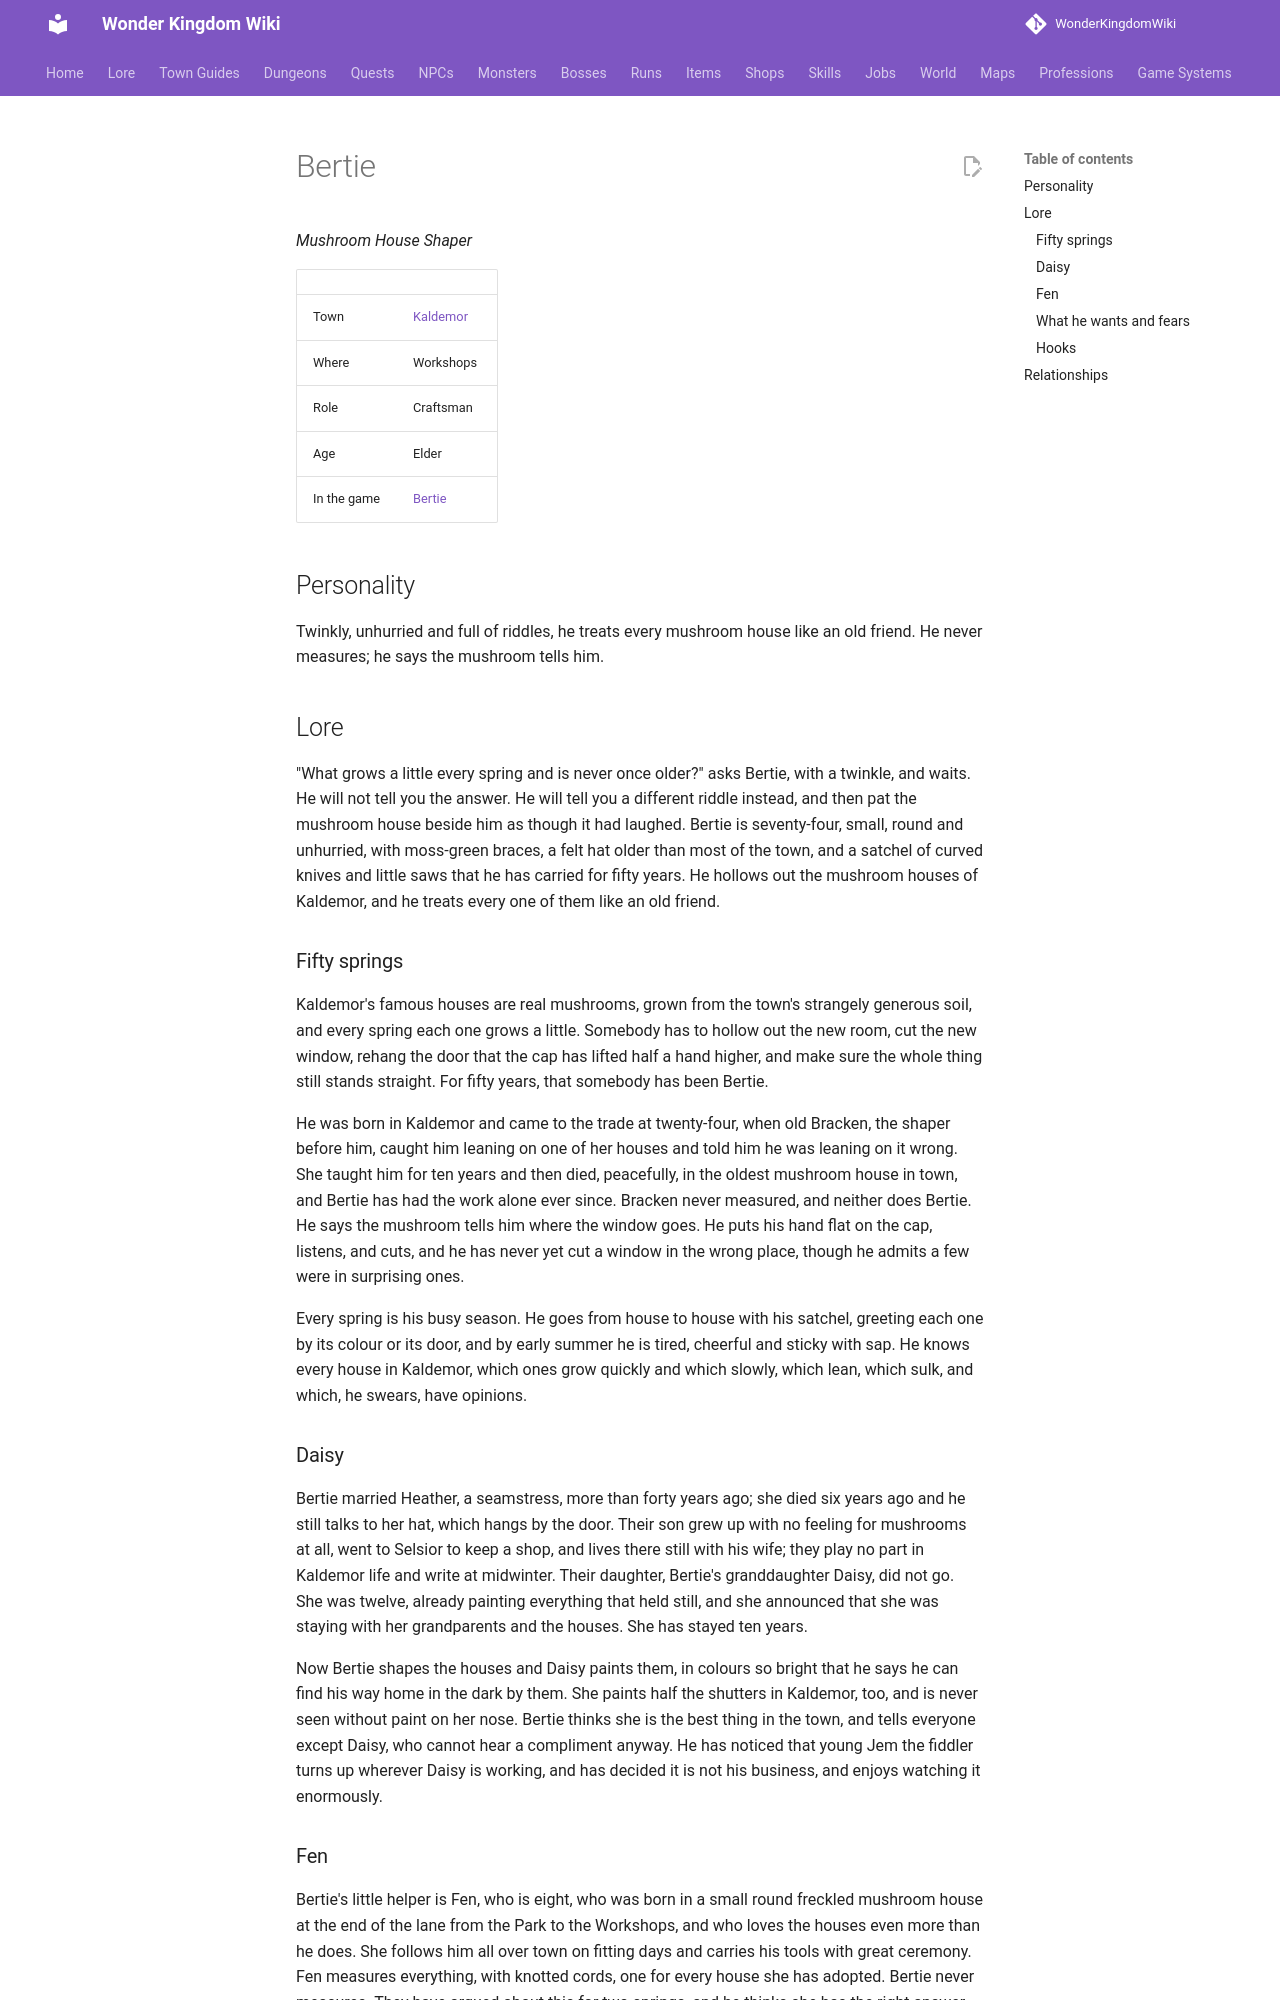

repository: alonohana627/WonderKingdomWiki · page: lore/people/kaldemor/bertie/index.html · generator: mkdocs

<!-- Generated by tools/people.py from data/people/. Do not edit: changes are overwritten. -->

# Bertie

*Mushroom House Shaper*

|  |  |
|---|---|
| Town | [Kaldemor](../../towns/kaldemor.md) |
| Where | Workshops |
| Role | Craftsman |
| Age | Elder |
| In the game | [Bertie](../../../npcs/bertie.md) |

## Personality

Twinkly, unhurried and full of riddles, he treats every mushroom house like an old friend. He never measures; he says the mushroom tells him.

## Lore

"What grows a little every spring and is never once older?" asks Bertie, with a twinkle, and waits. He will not tell you the answer. He will tell you a different riddle instead, and then pat the mushroom house beside him as though it had laughed. Bertie is seventy-four, small, round and unhurried, with moss-green braces, a felt hat older than most of the town, and a satchel of curved knives and little saws that he has carried for fifty years. He hollows out the mushroom houses of Kaldemor, and he treats every one of them like an old friend.

### Fifty springs

Kaldemor's famous houses are real mushrooms, grown from the town's strangely generous soil, and every spring each one grows a little. Somebody has to hollow out the new room, cut the new window, rehang the door that the cap has lifted half a hand higher, and make sure the whole thing still stands straight. For fifty years, that somebody has been Bertie.

He was born in Kaldemor and came to the trade at twenty-four, when old Bracken, the shaper before him, caught him leaning on one of her houses and told him he was leaning on it wrong. She taught him for ten years and then died, peacefully, in the oldest mushroom house in town, and Bertie has had the work alone ever since. Bracken never measured, and neither does Bertie. He says the mushroom tells him where the window goes. He puts his hand flat on the cap, listens, and cuts, and he has never yet cut a window in the wrong place, though he admits a few were in surprising ones.

Every spring is his busy season. He goes from house to house with his satchel, greeting each one by its colour or its door, and by early summer he is tired, cheerful and sticky with sap. He knows every house in Kaldemor, which ones grow quickly and which slowly, which lean, which sulk, and which, he swears, have opinions.

### Daisy

Bertie married Heather, a seamstress, more than forty years ago; she died six years ago and he still talks to her hat, which hangs by the door. Their son grew up with no feeling for mushrooms at all, went to Selsior to keep a shop, and lives there still with his wife; they play no part in Kaldemor life and write at midwinter. Their daughter, Bertie's granddaughter Daisy, did not go. She was twelve, already painting everything that held still, and she announced that she was staying with her grandparents and the houses. She has stayed ten years.

Now Bertie shapes the houses and Daisy paints them, in colours so bright that he says he can find his way home in the dark by them. She paints half the shutters in Kaldemor, too, and is never seen without paint on her nose. Bertie thinks she is the best thing in the town, and tells everyone except Daisy, who cannot hear a compliment anyway. He has noticed that young Jem the fiddler turns up wherever Daisy is working, and has decided it is not his business, and enjoys watching it enormously.
